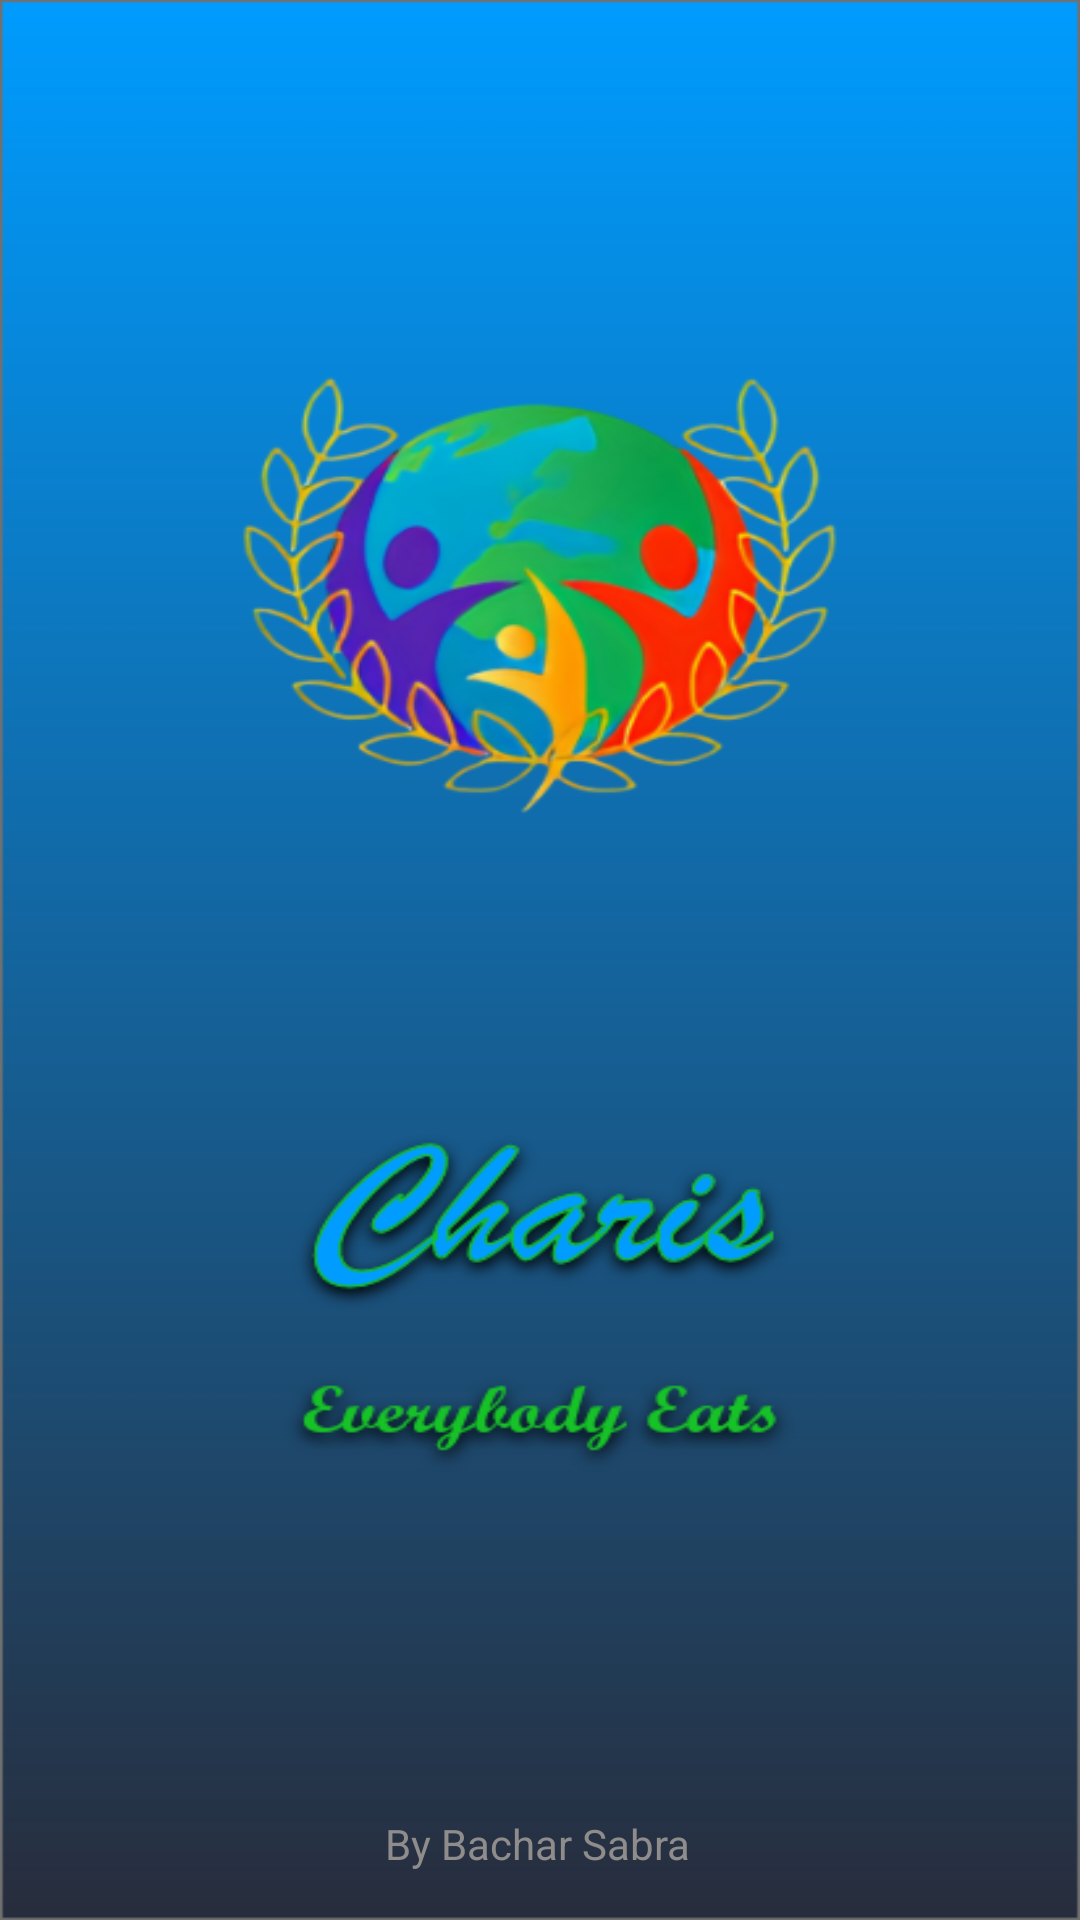

Write the Android layout XML for this screen, with the resource values it uses.
<!-- AndroidManifest.xml: application theme AppTheme -->
<!-- res/layout/activity_splash_screen.xml -->
<?xml version="1.0" encoding="utf-8"?>
<androidx.constraintlayout.widget.ConstraintLayout xmlns:android="http://schemas.android.com/apk/res/android"
    xmlns:app="http://schemas.android.com/apk/res-auto"
    xmlns:tools="http://schemas.android.com/tools"
    android:layout_width="match_parent"
    android:layout_height="match_parent"
    android:background="@drawable/splash"
    tools:context="com.example.charis.SplashScreen">

    <TextView
        android:id="@+id/textView5"
        android:layout_width="wrap_content"
        android:layout_height="wrap_content"
        android:layout_marginBottom="16dp"
        android:text="By Bachar Sabra"
        android:textColor="#8F8C8C"
        app:layout_constraintBottom_toBottomOf="parent"
        app:layout_constraintEnd_toEndOf="parent"
        app:layout_constraintHorizontal_bias="0.498"
        app:layout_constraintStart_toStartOf="parent" />

</androidx.constraintlayout.widget.ConstraintLayout>
<!-- resources referenced by this layout -->
<resources>
  <!-- drawable splash: png bitmap (drawable, 111245 bytes) -->
  <style name="AppTheme" parent="Theme.AppCompat.Light.NoActionBar">
          
          <item name="colorPrimary">@color/colorPrimary</item>
          <item name="colorPrimaryDark">#B0000000</item>
          <item name="colorAccent">@color/colorAccent</item>
  
      </style>
  <color name="colorPrimary">#009cff </color>
  <color name="colorAccent">#03DAC5</color>
</resources>
